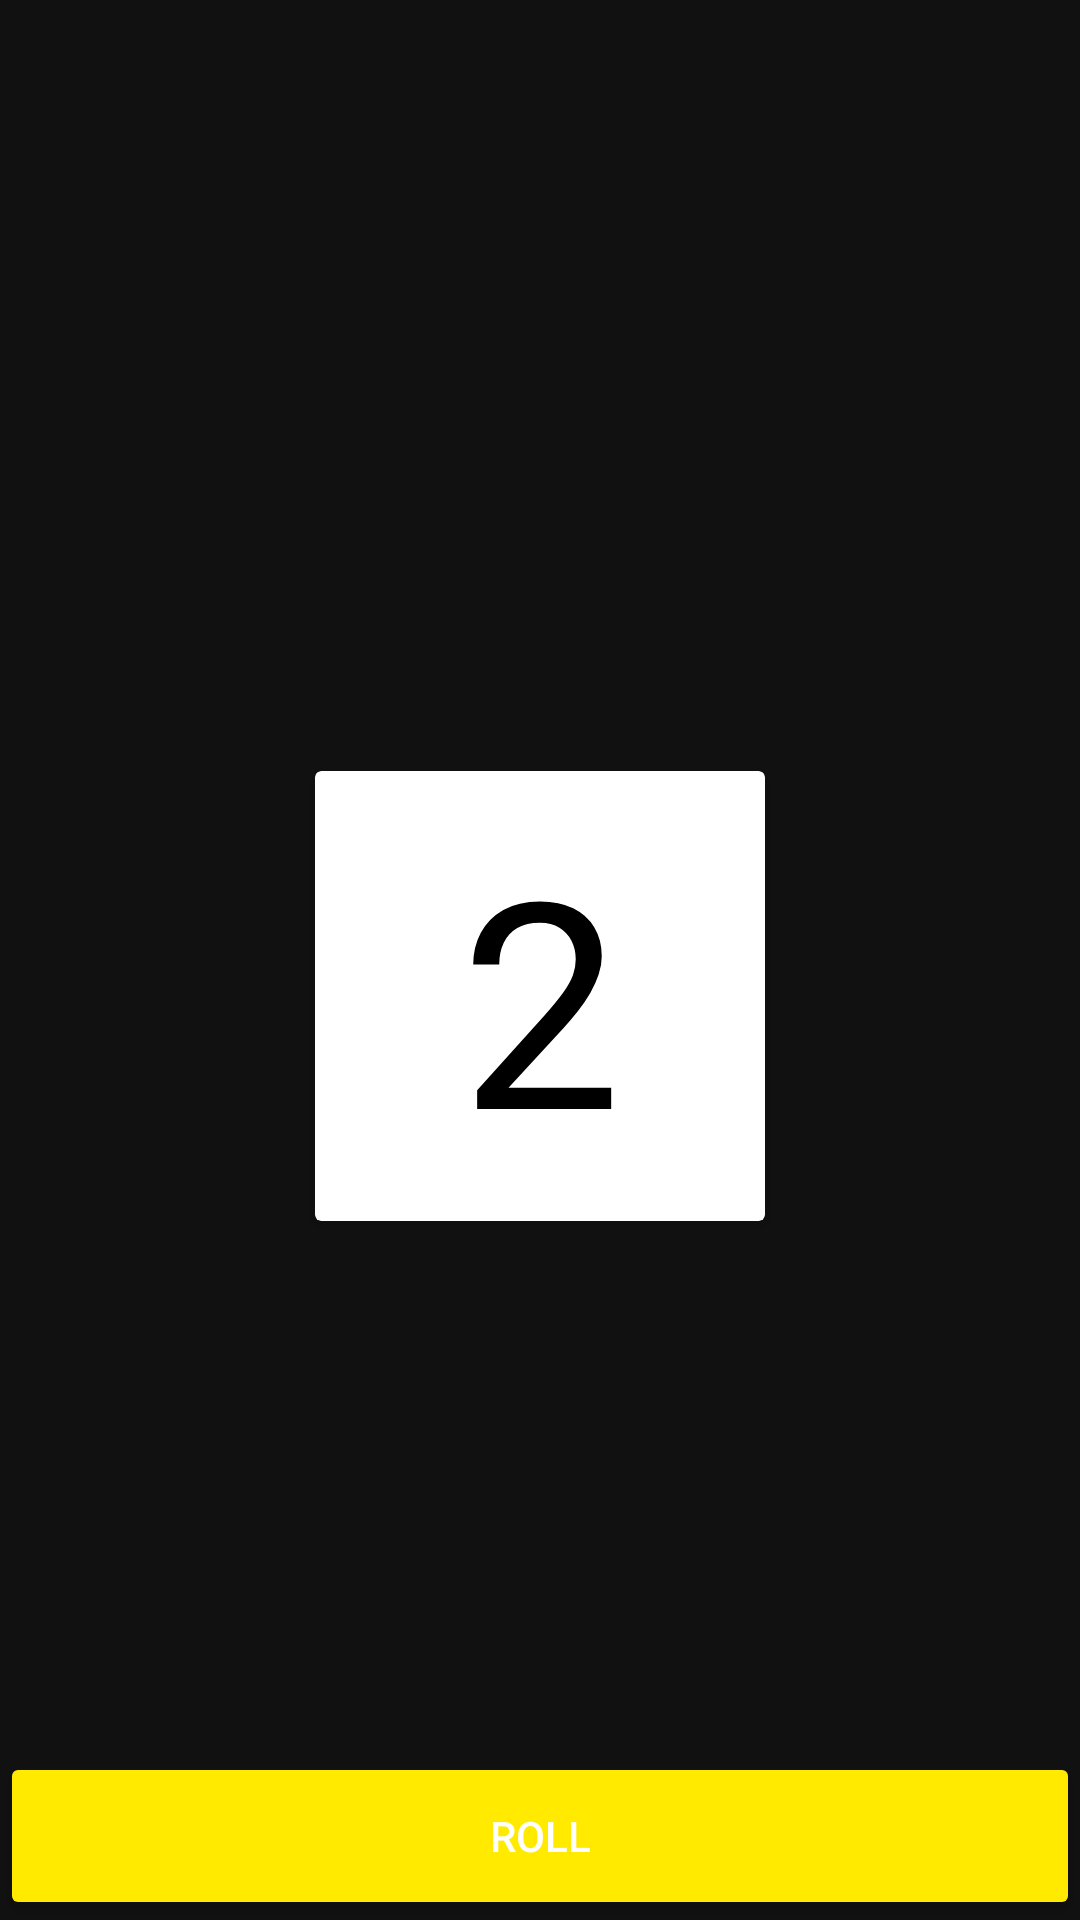

The Android layout XML behind this screen, and the referenced resources:
<!-- AndroidManifest.xml: activity theme AppTheme.NoActionBar -->
<!-- res/layout/activity_dice.xml -->
<?xml version="1.0" encoding="utf-8"?>
<android.support.design.widget.CoordinatorLayout xmlns:android="http://schemas.android.com/apk/res/android"
    xmlns:tools="http://schemas.android.com/tools"
    android:layout_width="match_parent"
    android:layout_height="match_parent"
    android:fitsSystemWindows="false"
    tools:context="io.github.rosariopfernandes.thirtysecs.DiceActivity">

    <include layout="@layout/content_dice" />

</android.support.design.widget.CoordinatorLayout>
<!-- res/layout/content_dice.xml (included above) -->
<?xml version="1.0" encoding="utf-8"?>
    <android.support.design.widget.CoordinatorLayout xmlns:android="http://schemas.android.com/apk/res/android"
        xmlns:app="http://schemas.android.com/apk/res-auto"
        xmlns:tools="http://schemas.android.com/tools"
        android:layout_width="fill_parent"
        android:layout_height="fill_parent"
        app:layout_behavior="@string/appbar_scrolling_view_behavior"
        tools:context="io.github.rosariopfernandes.thirtysecs.DiceActivity"
        tools:showIn="@layout/activity_dice">

    <TextView
        android:id="@+id/txtCurrentTeam"
        android:textAlignment="center"
        android:textSize="24sp"
        android:textColor="@android:color/white"
        android:layout_marginTop="24dp"
        android:layout_width="match_parent"
        android:layout_height="wrap_content" />

    <android.support.v7.widget.CardView
        android:id="@+id/dice"
        app:cardCornerRadius="@dimen/cardview_default_radius"
        app:cardElevation="@dimen/cardview_default_elevation"
        android:layout_gravity="center"
        android:layout_marginTop="24dp"
        android:layout_width="150dp"
        android:layout_height="150dp">

        <TextView
            android:id="@+id/txtDiceNr"
            android:textSize="96sp"
            android:text="2"
            android:textAlignment="center"
            android:gravity="center"
            android:textColor="@android:color/black"
            android:layout_width="match_parent"
            android:layout_height="match_parent" />

    </android.support.v7.widget.CardView>

    <Button
        android:id="@+id/btnRoll"
        android:text="@string/action_roll"
        android:textColor="@android:color/white"
        android:layout_width="match_parent"
        android:layout_height="56dp"
        android:layout_gravity="bottom"
        android:textAppearance="@style/TextAppearance.AppCompat.Button"
        style="@style/Widget.AppCompat.Button.Colored" />

    </android.support.design.widget.CoordinatorLayout>
<!-- resources referenced by this layout -->
<resources>
  <string name="action_roll">Roll</string>
  <style name="AppTheme.NoActionBar" parent="AppTheme">
          <item name="windowActionBar">false</item>
          <item name="windowNoTitle">true</item>
      </style>
  <style name="AppTheme" parent="Theme.AppCompat.Light.DarkActionBar">
          
          <item name="colorPrimary">@color/colorPrimary</item>
          <item name="colorPrimaryDark">@color/colorPrimaryDark</item>
          <item name="colorAccent">@color/colorAccent</item>
          <item name="android:windowBackground">@color/colorBackground</item>
      </style>
  <color name="colorPrimary">#2196F3</color>
  <color name="colorPrimaryDark">#1976D2</color>
  <color name="colorAccent">#FFEA00</color>
  <color name="colorBackground">#111111</color>
</resources>
